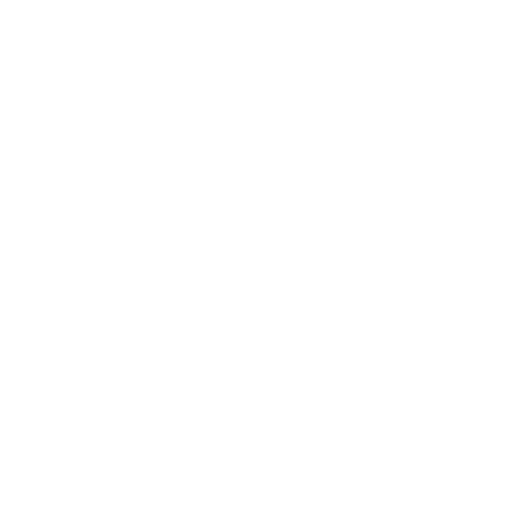
t = 0.00 s
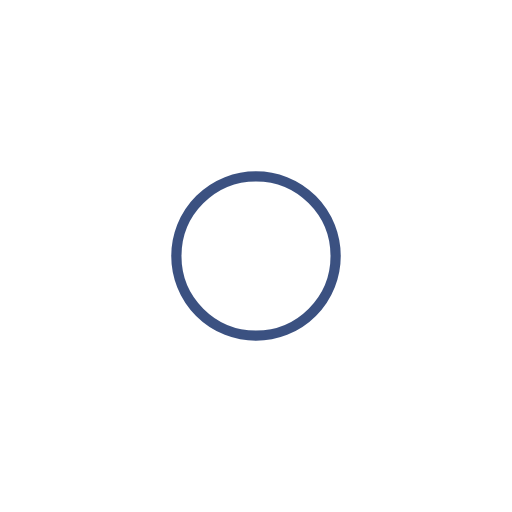
t = 0.25 s
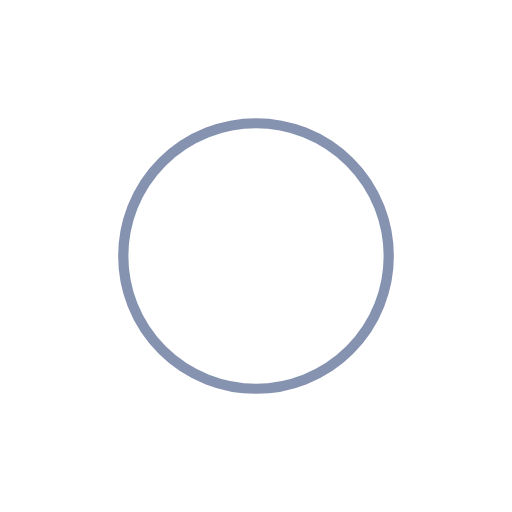
t = 0.50 s
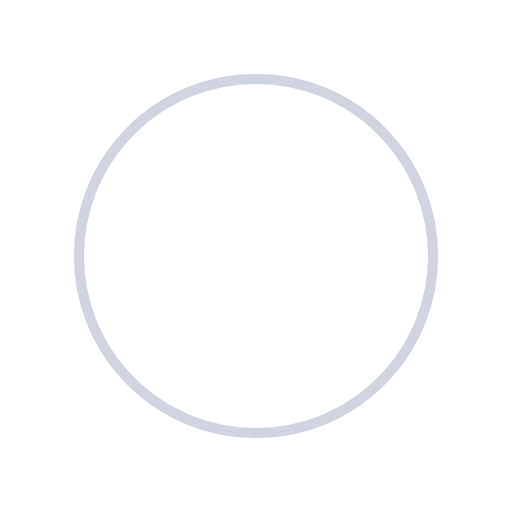
t = 0.75 s

The animated SVG that drew these frames (rendered in a browser with its animation timeline set to each time). Animation: 4 SMIL elements (animate=4); one cycle of 1.00 s, repeats indefinitely.

<?xml version="1.0" encoding="utf-8"?>
<svg xmlns="http://www.w3.org/2000/svg" xmlns:xlink="http://www.w3.org/1999/xlink" style="margin: auto; background: none; display: block; shape-rendering: auto;" width="200px" height="200px" viewBox="0 0 100 100" preserveAspectRatio="xMidYMid">
<circle cx="50" cy="50" r="0" fill="none" stroke="#0c2763" stroke-width="2">
  <animate attributeName="r" repeatCount="indefinite" dur="1s" values="0;40" keyTimes="0;1" keySplines="0 0.2 0.8 1" calcMode="spline" begin="0s"></animate>
  <animate attributeName="opacity" repeatCount="indefinite" dur="1s" values="1;0" keyTimes="0;1" keySplines="0.2 0 0.8 1" calcMode="spline" begin="0s"></animate>
</circle><circle cx="50" cy="50" r="0" fill="none" stroke="#ffffff" stroke-width="2">
  <animate attributeName="r" repeatCount="indefinite" dur="1s" values="0;40" keyTimes="0;1" keySplines="0 0.2 0.8 1" calcMode="spline" begin="-0.5s"></animate>
  <animate attributeName="opacity" repeatCount="indefinite" dur="1s" values="1;0" keyTimes="0;1" keySplines="0.2 0 0.8 1" calcMode="spline" begin="-0.5s"></animate>
</circle>
<!-- [ldio] generated by https://loading.io/ --></svg>
